2-way image classification set "output_BTC" from GitHub (ZheNiuNick/Fintech_533_project); label vocabulary: downtrend, uptrend.

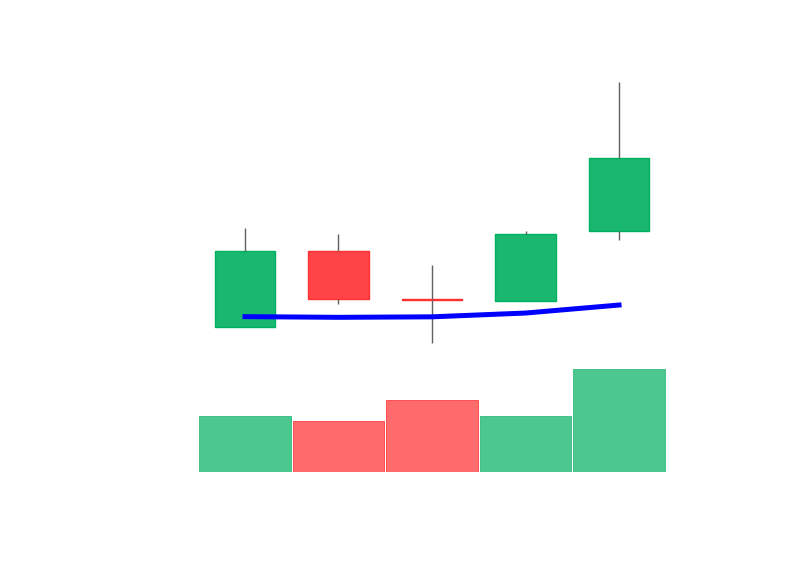
Label: uptrend

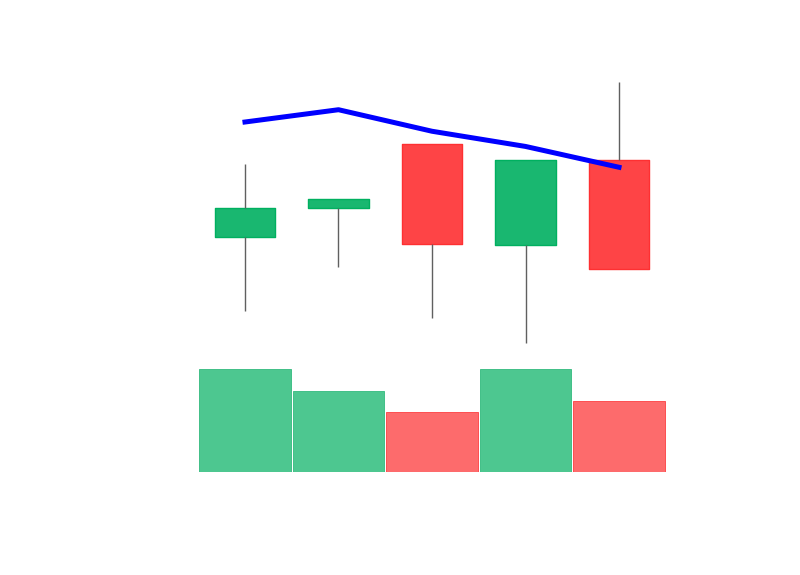
Label: downtrend

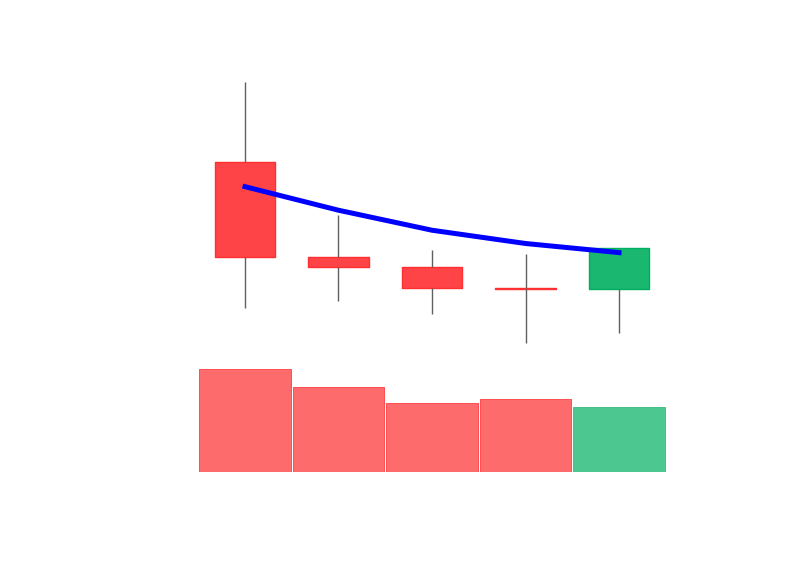
Label: uptrend

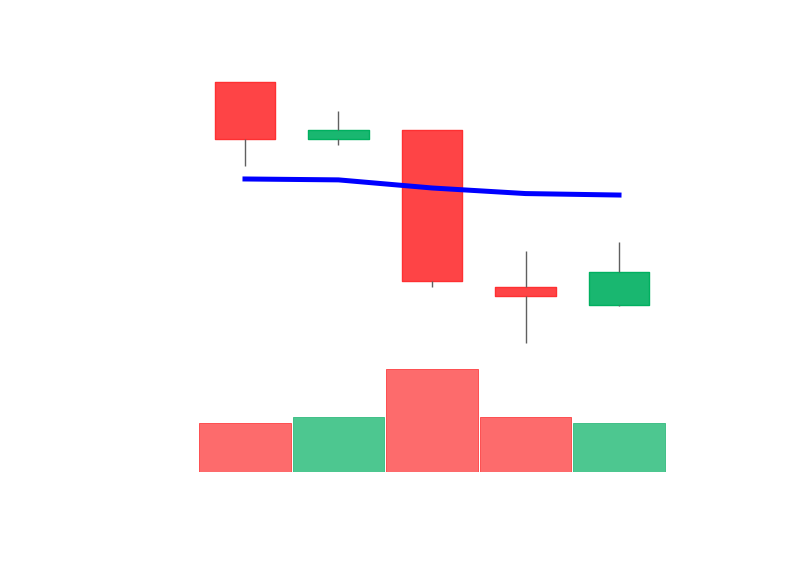
Label: downtrend

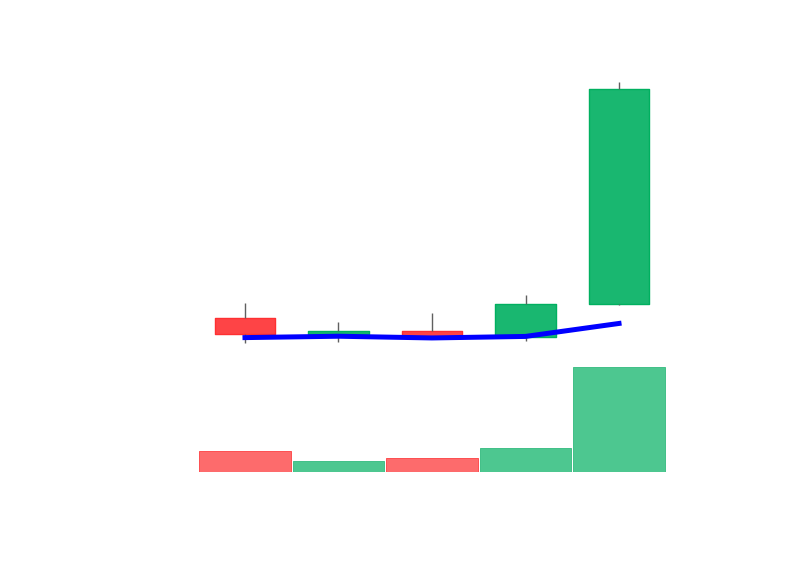
Label: uptrend

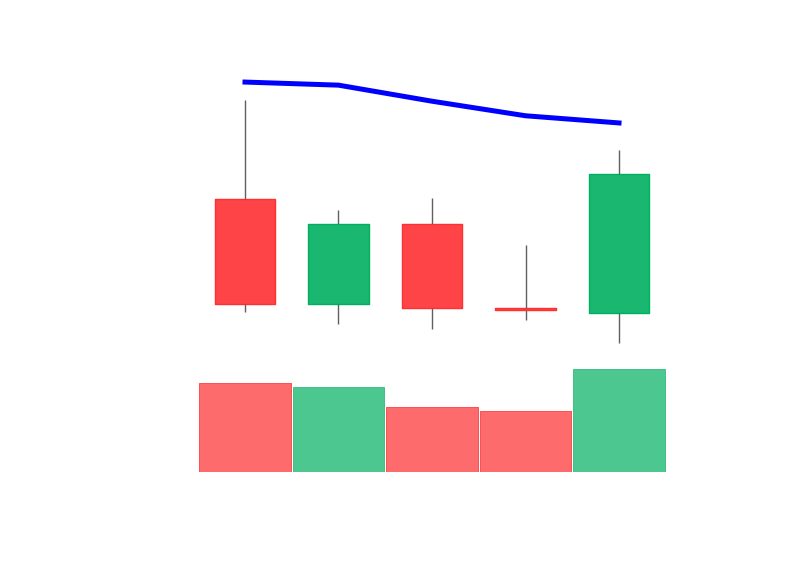
Label: downtrend
